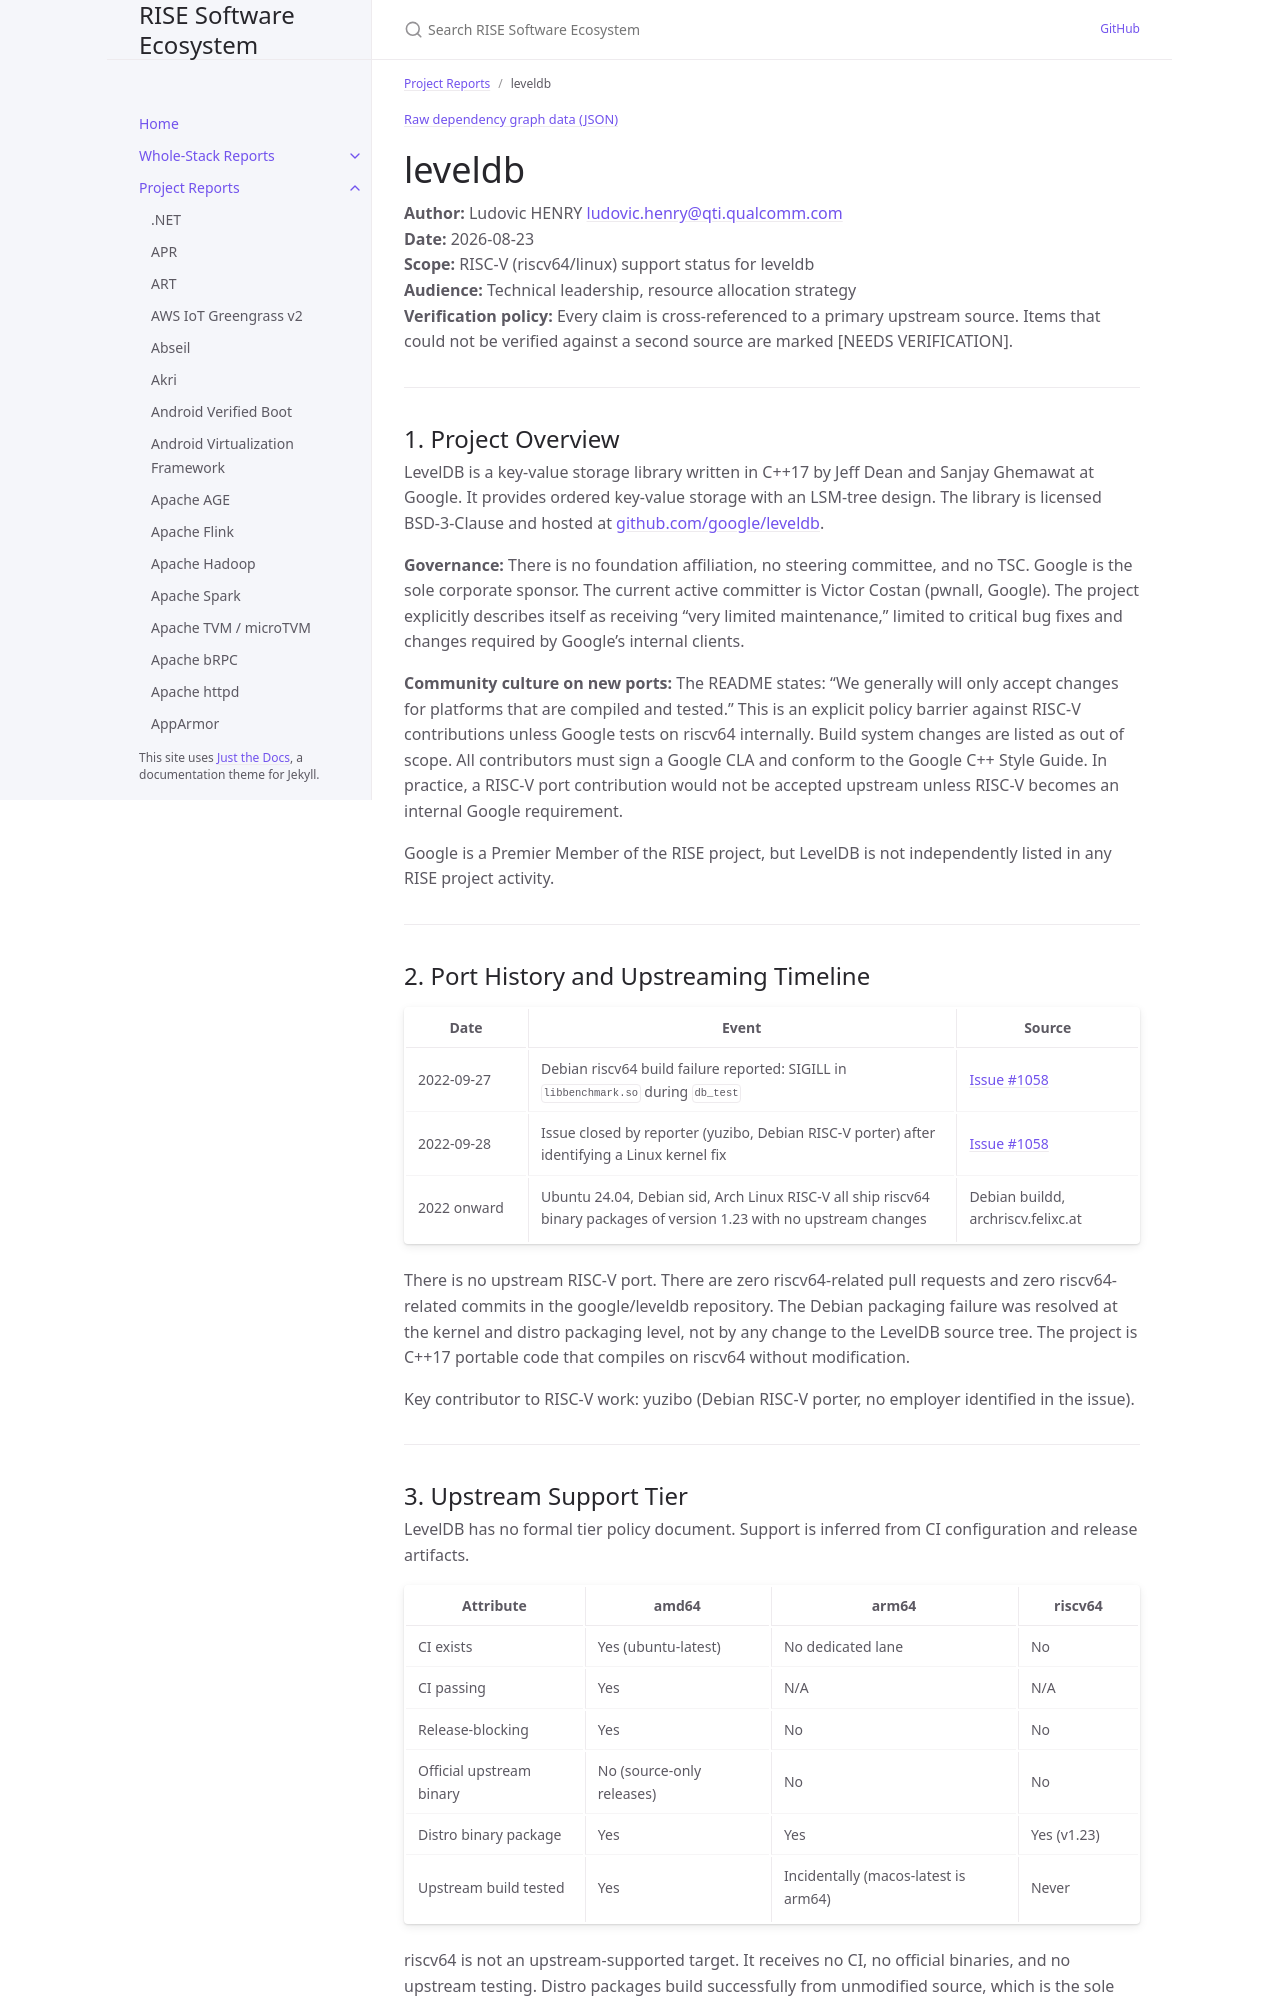

repository: riseproject-dev/sw-ecosystem · page: project-reports/leveldb.html · generator: jekyll

---
title: leveldb
parent: Project Reports
dependencies:
  - name: snappy
    relation: runtime-dependency
    criticality: optional
  - name: crc32c
    relation: runtime-dependency
    criticality: optional
  - name: zstd
    relation: runtime-dependency
    criticality: optional
  - name: tcmalloc
    relation: runtime-dependency
    criticality: optional
  - name: googletest
    relation: test-dependency
    criticality: optional
  - name: benchmark
    relation: test-dependency
    criticality: optional
---

{% include dependency-graph.html slug="dependencies" subset="leveldb" %}

# leveldb

**Author:** Ludovic HENRY <ludovic.henry@qti.qualcomm.com><br/>
**Date:** 2026-08-23<br/>
**Scope:** RISC-V (riscv64/linux) support status for leveldb<br/>
**Audience:** Technical leadership, resource allocation strategy<br/>
**Verification policy:** Every claim is cross-referenced to a primary upstream source. Items that could not be verified against a second source are marked [NEEDS VERIFICATION].<br/>

---

## 1. Project Overview

LevelDB is a key-value storage library written in C++17 by Jeff Dean and Sanjay Ghemawat at Google. It provides ordered key-value storage with an LSM-tree design. The library is licensed BSD-3-Clause and hosted at [github.com/google/leveldb](https://github.com/google/leveldb).

**Governance:** There is no foundation affiliation, no steering committee, and no TSC. Google is the sole corporate sponsor. The current active committer is Victor Costan (pwnall, Google). The project explicitly describes itself as receiving "very limited maintenance," limited to critical bug fixes and changes required by Google's internal clients.

**Community culture on new ports:** The README states: "We generally will only accept changes for platforms that are compiled and tested." This is an explicit policy barrier against RISC-V contributions unless Google tests on riscv64 internally. Build system changes are listed as out of scope. All contributors must sign a Google CLA and conform to the Google C++ Style Guide. In practice, a RISC-V port contribution would not be accepted upstream unless RISC-V becomes an internal Google requirement.

Google is a Premier Member of the RISE project, but LevelDB is not independently listed in any RISE project activity.

---

## 2. Port History and Upstreaming Timeline

| Date | Event | Source |
|------|-------|--------|
| 2022-09-27 | Debian riscv64 build failure reported: SIGILL in `libbenchmark.so` during `db_test` | [Issue #1058](https://github.com/google/leveldb/issues/1058) |
| 2022-09-28 | Issue closed by reporter (yuzibo, Debian RISC-V porter) after identifying a Linux kernel fix | [Issue #1058](https://github.com/google/leveldb/issues/1058) |
| 2022 onward | Ubuntu 24.04, Debian sid, Arch Linux RISC-V all ship riscv64 binary packages of version 1.23 with no upstream changes | Debian buildd, archriscv.felixc.at |

There is no upstream RISC-V port. There are zero riscv64-related pull requests and zero riscv64-related commits in the google/leveldb repository. The Debian packaging failure was resolved at the kernel and distro packaging level, not by any change to the LevelDB source tree. The project is C++17 portable code that compiles on riscv64 without modification.

Key contributor to RISC-V work: yuzibo (Debian RISC-V porter, no employer identified in the issue).

---
